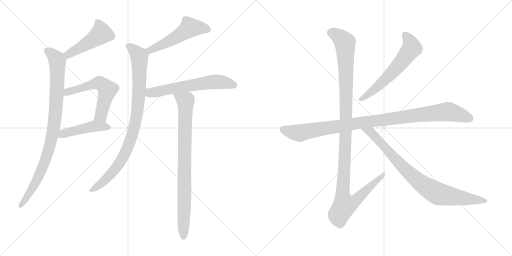
t = 0.00 s
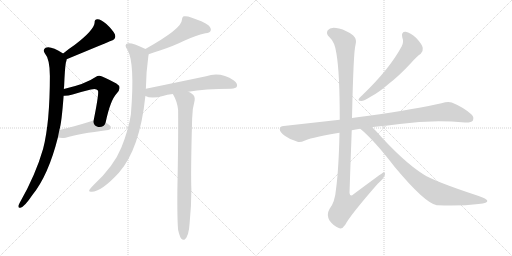
t = 2.06 s
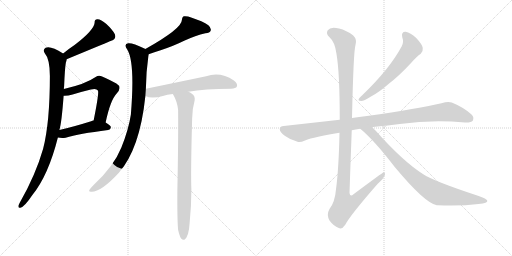
t = 4.12 s
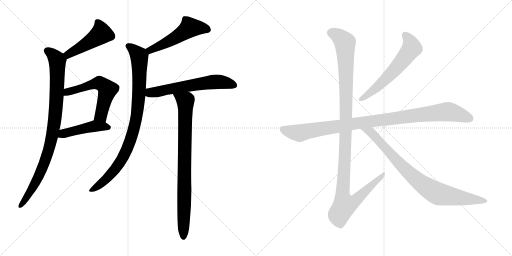
t = 6.18 s
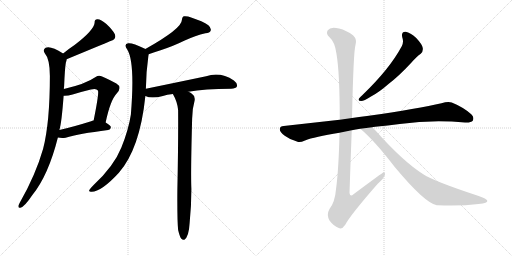
t = 8.24 s
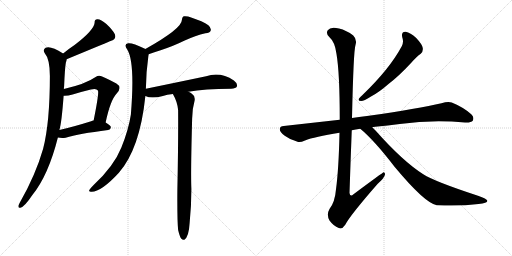
t = 10.30 s

The animated SVG that drew these frames (rendered in a browser with its animation timeline set to each time). Animation: 12 CSS @keyframes rules; one cycle of 10.30 s.

<svg version="1.1" viewBox="0 0 2048 1024" xmlns="http://www.w3.org/2000/svg">
  <g stroke="lightgray" stroke-dasharray="1,1" stroke-width="1" transform="scale(4, 4)">
    <line x1="0" y1="0" x2="256" y2="256"></line>
    <line x1="256" y1="0" x2="0" y2="256"></line>
    <line x1="128" y1="0" x2="128" y2="256"></line>
    <line x1="0" y1="128" x2="256" y2="128"></line>
    <line x1="256" y1="0" x2="512" y2="256"></line>
    <line x1="512" y1="0" x2="256" y2="256"></line>
    <line x1="384" y1="0" x2="384" y2="256"></line>
    <line x1="256" y1="128" x2="512" y2="128"></line>
  </g>
<g transform="scale(1, -1) translate(0, -850)">
   <style type="text/css">
    @keyframes keyframes0 {
      from {
       stroke: black;
       stroke-dashoffset: 471;
       stroke-width: 128;
       }
       61% {
       animation-timing-function: step-end;
       stroke: black;
       stroke-dashoffset: 0;
       stroke-width: 128;
       }
       to {
       stroke: black;
       stroke-width: 1024;
       }
       }
       #make-me-a-hanzi-animation-0 {
         animation: keyframes0 0.633301s both;
         animation-delay: 0.000000s;
         animation-timing-function: linear;
       }
    @keyframes keyframes1 {
      from {
       stroke: black;
       stroke-dashoffset: 924;
       stroke-width: 128;
       }
       75% {
       animation-timing-function: step-end;
       stroke: black;
       stroke-dashoffset: 0;
       stroke-width: 128;
       }
       to {
       stroke: black;
       stroke-width: 1024;
       }
       }
       #make-me-a-hanzi-animation-1 {
         animation: keyframes1 1.001953s both;
         animation-delay: 0.633301s;
         animation-timing-function: linear;
       }
    @keyframes keyframes2 {
      from {
       stroke: black;
       stroke-dashoffset: 574;
       stroke-width: 128;
       }
       65% {
       animation-timing-function: step-end;
       stroke: black;
       stroke-dashoffset: 0;
       stroke-width: 128;
       }
       to {
       stroke: black;
       stroke-width: 1024;
       }
       }
       #make-me-a-hanzi-animation-2 {
         animation: keyframes2 0.717122s both;
         animation-delay: 1.635254s;
         animation-timing-function: linear;
       }
    @keyframes keyframes3 {
      from {
       stroke: black;
       stroke-dashoffset: 456;
       stroke-width: 128;
       }
       60% {
       animation-timing-function: step-end;
       stroke: black;
       stroke-dashoffset: 0;
       stroke-width: 128;
       }
       to {
       stroke: black;
       stroke-width: 1024;
       }
       }
       #make-me-a-hanzi-animation-3 {
         animation: keyframes3 0.621094s both;
         animation-delay: 2.352376s;
         animation-timing-function: linear;
       }
    @keyframes keyframes4 {
      from {
       stroke: black;
       stroke-dashoffset: 520;
       stroke-width: 128;
       }
       63% {
       animation-timing-function: step-end;
       stroke: black;
       stroke-dashoffset: 0;
       stroke-width: 128;
       }
       to {
       stroke: black;
       stroke-width: 1024;
       }
       }
       #make-me-a-hanzi-animation-4 {
         animation: keyframes4 0.673177s both;
         animation-delay: 2.973470s;
         animation-timing-function: linear;
       }
    @keyframes keyframes5 {
      from {
       stroke: black;
       stroke-dashoffset: 913;
       stroke-width: 128;
       }
       75% {
       animation-timing-function: step-end;
       stroke: black;
       stroke-dashoffset: 0;
       stroke-width: 128;
       }
       to {
       stroke: black;
       stroke-width: 1024;
       }
       }
       #make-me-a-hanzi-animation-5 {
         animation: keyframes5 0.993001s both;
         animation-delay: 3.646647s;
         animation-timing-function: linear;
       }
    @keyframes keyframes6 {
      from {
       stroke: black;
       stroke-dashoffset: 609;
       stroke-width: 128;
       }
       66% {
       animation-timing-function: step-end;
       stroke: black;
       stroke-dashoffset: 0;
       stroke-width: 128;
       }
       to {
       stroke: black;
       stroke-width: 1024;
       }
       }
       #make-me-a-hanzi-animation-6 {
         animation: keyframes6 0.745605s both;
         animation-delay: 4.639648s;
         animation-timing-function: linear;
       }
    @keyframes keyframes7 {
      from {
       stroke: black;
       stroke-dashoffset: 849;
       stroke-width: 128;
       }
       73% {
       animation-timing-function: step-end;
       stroke: black;
       stroke-dashoffset: 0;
       stroke-width: 128;
       }
       to {
       stroke: black;
       stroke-width: 1024;
       }
       }
       #make-me-a-hanzi-animation-7 {
         animation: keyframes7 0.940918s both;
         animation-delay: 5.385253s;
         animation-timing-function: linear;
       }
    @keyframes keyframes8 {
      from {
       stroke: black;
       stroke-dashoffset: 603;
       stroke-width: 128;
       }
       66% {
       animation-timing-function: step-end;
       stroke: black;
       stroke-dashoffset: 0;
       stroke-width: 128;
       }
       to {
       stroke: black;
       stroke-width: 1024;
       }
       }
       #make-me-a-hanzi-animation-8 {
         animation: keyframes8 0.740723s both;
         animation-delay: 6.326171s;
         animation-timing-function: linear;
       }
    @keyframes keyframes9 {
      from {
       stroke: black;
       stroke-dashoffset: 1016;
       stroke-width: 128;
       }
       77% {
       animation-timing-function: step-end;
       stroke: black;
       stroke-dashoffset: 0;
       stroke-width: 128;
       }
       to {
       stroke: black;
       stroke-width: 1024;
       }
       }
       #make-me-a-hanzi-animation-9 {
         animation: keyframes9 1.076823s both;
         animation-delay: 7.066894s;
         animation-timing-function: linear;
       }
    @keyframes keyframes10 {
      from {
       stroke: black;
       stroke-dashoffset: 1180;
       stroke-width: 128;
       }
       79% {
       animation-timing-function: step-end;
       stroke: black;
       stroke-dashoffset: 0;
       stroke-width: 128;
       }
       to {
       stroke: black;
       stroke-width: 1024;
       }
       }
       #make-me-a-hanzi-animation-10 {
         animation: keyframes10 1.210286s both;
         animation-delay: 8.143717s;
         animation-timing-function: linear;
       }
    @keyframes keyframes11 {
      from {
       stroke: black;
       stroke-dashoffset: 854;
       stroke-width: 128;
       }
       74% {
       animation-timing-function: step-end;
       stroke: black;
       stroke-dashoffset: 0;
       stroke-width: 128;
       }
       to {
       stroke: black;
       stroke-width: 1024;
       }
       }
       #make-me-a-hanzi-animation-11 {
         animation: keyframes11 0.944987s both;
         animation-delay: 9.354003s;
         animation-timing-function: linear;
       }
</style>
<path d="M 266.5 613.0 Q 440.5 685.0 442.5 686.0 Q 466.5 692.0 459.5 713.0 Q 449.5 732.0 425.5 754.0 Q 403.5 773.0 390.5 773.0 Q 377.5 774.0 378.5 759.0 Q 375.5 729.0 299.5 671.0 Q 275.5 655.0 252.5 636.0 C 229.5 617.0 238.5 602.0 266.5 613.0 Z" fill="lightgray"></path> 
<path d="M 255.5 494.0 Q 255.5 500.0 256.5 505.0 Q 259.5 580.0 263.5 600.0 Q 266.5 607.0 266.5 613.0 C 269.5 626.0 269.5 626.0 252.5 636.0 Q 201.5 669.0 182.5 659.0 Q 170.5 652.0 178.5 638.0 Q 199.5 614.0 199.5 546.0 Q 199.5 359.0 172.5 255.0 Q 142.5 150.0 79.5 40.0 Q 75.5 33.0 73.5 27.0 Q 72.5 17.0 81.5 19.0 Q 97.5 22.0 129.5 70.0 Q 193.5 149.0 231.5 300.0 L 237.5 330.0 Q 246.5 358.0 254.5 467.0 L 255.5 494.0 Z" fill="lightgray"></path> 
<path d="M 422.5 360.0 Q 441.5 450.0 467.5 477.0 Q 489.5 502.0 465.5 516.0 Q 404.5 549.0 396.5 547.0 Q 389.5 547.0 382.5 542.0 Q 342.5 514.0 255.5 494.0 C 226.5 487.0 224.5 467.0 254.5 467.0 Q 269.5 466.0 290.5 472.0 Q 329.5 484.0 363.5 492.0 Q 385.5 498.0 391.5 488.0 Q 397.5 482.0 374.5 368.0 C 368.5 339.0 416.5 331.0 422.5 360.0 Z" fill="lightgray"></path> 
<path d="M 231.5 300.0 Q 244.5 297.0 262.5 299.0 Q 314.5 315.0 432.5 330.0 Q 442.5 331.0 443.5 341.0 Q 443.5 348.0 422.5 360.0 C 399.5 374.0 399.5 374.0 374.5 368.0 Q 368.5 367.0 364.5 365.0 Q 294.5 343.0 237.5 330.0 C 208.5 323.0 201.5 305.0 231.5 300.0 Z" fill="lightgray"></path> 
<path d="M 594.5 633.0 Q 613.5 640.0 642.5 649.0 Q 696.5 667.0 736.5 687.0 Q 782.5 708.0 821.5 717.0 Q 839.5 718.0 842.5 727.0 Q 846.5 737.0 833.5 749.0 Q 811.5 765.0 764.5 780.0 Q 748.5 787.0 734.5 785.0 Q 727.5 781.0 727.5 770.0 Q 727.5 736.0 581.5 654.0 C 555.5 639.0 566.5 623.0 594.5 633.0 Z" fill="lightgray"></path> 
<path d="M 583.5 495.0 Q 584.5 564.0 593.5 626.0 Q 594.5 630.0 594.5 633.0 C 596.5 647.0 596.5 647.0 581.5 654.0 Q 580.5 655.0 577.5 656.0 Q 528.5 680.0 512.5 677.0 Q 493.5 673.0 509.5 651.0 Q 540.5 600.0 523.5 392.0 Q 514.5 332.0 485.5 260.0 Q 455.5 185.0 373.5 109.0 Q 360.5 96.0 356.5 89.0 Q 355.5 82.0 366.5 83.0 Q 405.5 83.0 475.5 159.0 Q 559.5 255.0 581.5 466.0 L 583.5 495.0 Z" fill="lightgray"></path> 
<path d="M 753.5 483.0 Q 817.5 495.0 924.5 495.0 Q 943.5 496.0 947.5 504.0 Q 951.5 516.0 935.5 528.0 Q 881.5 564.0 824.5 545.0 Q 719.5 523.0 583.5 495.0 C 554.5 489.0 553.5 476.0 581.5 466.0 Q 605.5 454.0 651.5 466.0 Q 667.5 472.0 691.5 474.0 L 753.5 483.0 Z" fill="lightgray"></path> 
<path d="M 712.5 -70.0 Q 718.5 -95.0 724.5 -104.0 Q 730.5 -111.0 737.5 -109.0 Q 755.5 -97.0 758.5 -42.0 Q 765.5 27.0 765.5 94.0 Q 762.5 152.0 768.5 374.0 Q 768.5 414.0 778.5 448.0 Q 781.5 466.0 767.5 475.0 Q 760.5 481.0 753.5 483.0 C 727.5 498.0 677.5 501.0 691.5 474.0 Q 709.5 443.0 712.5 410.0 Q 713.5 286.0 709.5 92.0 Q 708.5 -29.0 712.5 -70.0 Z" fill="lightgray"></path> 
<path d="M 1609.0 701.0 Q 1616.0 682.0 1607.0 665.0 Q 1559.0 575.0 1450.0 470.0 Q 1440.0 461.0 1436.0 456.0 Q 1430.0 446.0 1445.0 446.0 Q 1455.0 446.0 1484.0 464.0 Q 1515.0 480.0 1554.0 514.0 Q 1597.0 547.0 1645.0 599.0 Q 1667.0 624.0 1683.0 635.0 Q 1693.0 644.0 1691.0 658.0 Q 1690.0 671.0 1665.0 698.0 Q 1641.0 720.0 1623.0 723.0 Q 1604.0 724.0 1609.0 701.0 Z" fill="lightgray"></path> 
<path d="M 1489.0 341.0 Q 1493.0 342.0 1501.0 343.0 Q 1552.0 347.0 1599.0 354.0 Q 1728.0 372.0 1860.0 360.0 Q 1885.0 359.0 1891.0 367.0 Q 1898.0 382.0 1885.0 393.0 Q 1854.0 421.0 1807.0 440.0 Q 1792.0 446.0 1766.0 437.0 Q 1678.0 416.0 1468.0 386.0 Q 1435.0 382.0 1408.0 378.0 L 1359.0 371.0 L 1135.0 346.0 Q 1120.0 346.0 1119.0 334.0 Q 1119.0 321.0 1139.0 307.0 Q 1157.0 294.0 1190.0 283.0 Q 1200.0 279.0 1220.0 288.0 Q 1257.0 303.0 1358.0 319.0 L 1407.0 329.0 Q 1422.0 333.0 1441.0 335.0 L 1489.0 341.0 Z" fill="lightgray"></path> 
<path d="M 1408.0 378.0 Q 1414.0 648.0 1422.0 670.0 Q 1429.0 692.0 1413.0 708.0 Q 1386.0 729.0 1356.0 736.0 Q 1322.0 745.0 1311.0 729.0 Q 1302.0 716.0 1318.0 701.0 Q 1340.0 682.0 1346.0 634.0 Q 1359.0 558.0 1359.0 371.0 L 1358.0 319.0 Q 1355.0 174.0 1344.0 93.0 Q 1340.0 42.0 1318.0 14.0 Q 1305.0 -8.0 1318.0 -32.0 Q 1334.0 -54.0 1355.0 -62.0 Q 1368.0 -69.0 1381.0 -49.0 Q 1400.0 -12.0 1510.0 114.0 Q 1538.0 139.0 1540.0 152.0 Q 1541.0 159.0 1535.0 161.0 Q 1532.0 161.0 1414.0 73.0 Q 1401.0 60.0 1398.0 78.0 Q 1402.0 201.0 1407.0 329.0 L 1408.0 378.0 Z" fill="lightgray"></path> 
<path d="M 1441.0 335.0 Q 1496.0 290.0 1579.0 182.0 Q 1699.0 38.0 1747.0 29.0 Q 1748.0 30.0 1751.0 29.0 Q 1841.0 25.0 1914.0 34.0 Q 1953.0 38.0 1949.0 48.0 Q 1948.0 54.0 1912.0 67.0 Q 1738.0 124.0 1693.0 153.0 Q 1611.0 205.0 1502.0 328.0 L 1489.0 341.0 C 1468.0 362.0 1418.0 355.0 1441.0 335.0 Z" fill="lightgray"></path> 
      <clipPath id="make-me-a-hanzi-clip-0">
      <path d="M 266.5 613.0 Q 440.5 685.0 442.5 686.0 Q 466.5 692.0 459.5 713.0 Q 449.5 732.0 425.5 754.0 Q 403.5 773.0 390.5 773.0 Q 377.5 774.0 378.5 759.0 Q 375.5 729.0 299.5 671.0 Q 275.5 655.0 252.5 636.0 C 229.5 617.0 238.5 602.0 266.5 613.0 Z" fill="lightgray"></path>
      </clipPath>
      <path clip-path="url(#make-me-a-hanzi-clip-0)" d="M 388.5 762.0 L 401.5 738.0 L 401.5 712.0 L 300.5 645.0 L 276.5 632.0 L 263.5 635.0 " fill="none" id="make-me-a-hanzi-animation-0" stroke-dasharray="343 686" stroke-linecap="round"></path>

      <clipPath id="make-me-a-hanzi-clip-1">
      <path d="M 255.5 494.0 Q 255.5 500.0 256.5 505.0 Q 259.5 580.0 263.5 600.0 Q 266.5 607.0 266.5 613.0 C 269.5 626.0 269.5 626.0 252.5 636.0 Q 201.5 669.0 182.5 659.0 Q 170.5 652.0 178.5 638.0 Q 199.5 614.0 199.5 546.0 Q 199.5 359.0 172.5 255.0 Q 142.5 150.0 79.5 40.0 Q 75.5 33.0 73.5 27.0 Q 72.5 17.0 81.5 19.0 Q 97.5 22.0 129.5 70.0 Q 193.5 149.0 231.5 300.0 L 237.5 330.0 Q 246.5 358.0 254.5 467.0 L 255.5 494.0 Z" fill="lightgray"></path>
      </clipPath>
      <path clip-path="url(#make-me-a-hanzi-clip-1)" d="M 188.5 647.0 L 214.5 629.0 L 229.5 607.0 L 225.5 435.0 L 212.5 327.0 L 198.5 261.0 L 165.5 169.0 L 141.5 117.0 L 82.5 28.0 " fill="none" id="make-me-a-hanzi-animation-1" stroke-dasharray="796 1592" stroke-linecap="round"></path>

      <clipPath id="make-me-a-hanzi-clip-2">
      <path d="M 422.5 360.0 Q 441.5 450.0 467.5 477.0 Q 489.5 502.0 465.5 516.0 Q 404.5 549.0 396.5 547.0 Q 389.5 547.0 382.5 542.0 Q 342.5 514.0 255.5 494.0 C 226.5 487.0 224.5 467.0 254.5 467.0 Q 269.5 466.0 290.5 472.0 Q 329.5 484.0 363.5 492.0 Q 385.5 498.0 391.5 488.0 Q 397.5 482.0 374.5 368.0 C 368.5 339.0 416.5 331.0 422.5 360.0 Z" fill="lightgray"></path>
      </clipPath>
      <path clip-path="url(#make-me-a-hanzi-clip-2)" d="M 259.5 474.0 L 270.5 483.0 L 391.5 518.0 L 420.5 504.0 L 430.5 492.0 L 406.5 397.0 L 403.5 388.0 L 382.5 380.0 " fill="none" id="make-me-a-hanzi-animation-2" stroke-dasharray="446 892" stroke-linecap="round"></path>

      <clipPath id="make-me-a-hanzi-clip-3">
      <path d="M 231.5 300.0 Q 244.5 297.0 262.5 299.0 Q 314.5 315.0 432.5 330.0 Q 442.5 331.0 443.5 341.0 Q 443.5 348.0 422.5 360.0 C 399.5 374.0 399.5 374.0 374.5 368.0 Q 368.5 367.0 364.5 365.0 Q 294.5 343.0 237.5 330.0 C 208.5 323.0 201.5 305.0 231.5 300.0 Z" fill="lightgray"></path>
      </clipPath>
      <path clip-path="url(#make-me-a-hanzi-clip-3)" d="M 239.5 306.0 L 261.5 318.0 L 376.5 345.0 L 433.5 340.0 " fill="none" id="make-me-a-hanzi-animation-3" stroke-dasharray="328 656" stroke-linecap="round"></path>

      <clipPath id="make-me-a-hanzi-clip-4">
      <path d="M 594.5 633.0 Q 613.5 640.0 642.5 649.0 Q 696.5 667.0 736.5 687.0 Q 782.5 708.0 821.5 717.0 Q 839.5 718.0 842.5 727.0 Q 846.5 737.0 833.5 749.0 Q 811.5 765.0 764.5 780.0 Q 748.5 787.0 734.5 785.0 Q 727.5 781.0 727.5 770.0 Q 727.5 736.0 581.5 654.0 C 555.5 639.0 566.5 623.0 594.5 633.0 Z" fill="lightgray"></path>
      </clipPath>
      <path clip-path="url(#make-me-a-hanzi-clip-4)" d="M 830.5 732.0 L 759.5 740.0 L 671.5 682.0 L 601.5 652.0 L 597.5 642.0 " fill="none" id="make-me-a-hanzi-animation-4" stroke-dasharray="392 784" stroke-linecap="round"></path>

      <clipPath id="make-me-a-hanzi-clip-5">
      <path d="M 583.5 495.0 Q 584.5 564.0 593.5 626.0 Q 594.5 630.0 594.5 633.0 C 596.5 647.0 596.5 647.0 581.5 654.0 Q 580.5 655.0 577.5 656.0 Q 528.5 680.0 512.5 677.0 Q 493.5 673.0 509.5 651.0 Q 540.5 600.0 523.5 392.0 Q 514.5 332.0 485.5 260.0 Q 455.5 185.0 373.5 109.0 Q 360.5 96.0 356.5 89.0 Q 355.5 82.0 366.5 83.0 Q 405.5 83.0 475.5 159.0 Q 559.5 255.0 581.5 466.0 L 583.5 495.0 Z" fill="lightgray"></path>
      </clipPath>
      <path clip-path="url(#make-me-a-hanzi-clip-5)" d="M 515.5 664.0 L 557.5 624.0 L 555.5 459.0 L 531.5 320.0 L 507.5 251.0 L 470.5 186.0 L 415.5 125.0 L 363.5 90.0 " fill="none" id="make-me-a-hanzi-animation-5" stroke-dasharray="785 1570" stroke-linecap="round"></path>

      <clipPath id="make-me-a-hanzi-clip-6">
      <path d="M 753.5 483.0 Q 817.5 495.0 924.5 495.0 Q 943.5 496.0 947.5 504.0 Q 951.5 516.0 935.5 528.0 Q 881.5 564.0 824.5 545.0 Q 719.5 523.0 583.5 495.0 C 554.5 489.0 553.5 476.0 581.5 466.0 Q 605.5 454.0 651.5 466.0 Q 667.5 472.0 691.5 474.0 L 753.5 483.0 Z" fill="lightgray"></path>
      </clipPath>
      <path clip-path="url(#make-me-a-hanzi-clip-6)" d="M 589.5 473.0 L 661.5 491.0 L 838.5 521.0 L 893.5 521.0 L 936.5 509.0 " fill="none" id="make-me-a-hanzi-animation-6" stroke-dasharray="481 962" stroke-linecap="round"></path>

      <clipPath id="make-me-a-hanzi-clip-7">
      <path d="M 712.5 -70.0 Q 718.5 -95.0 724.5 -104.0 Q 730.5 -111.0 737.5 -109.0 Q 755.5 -97.0 758.5 -42.0 Q 765.5 27.0 765.5 94.0 Q 762.5 152.0 768.5 374.0 Q 768.5 414.0 778.5 448.0 Q 781.5 466.0 767.5 475.0 Q 760.5 481.0 753.5 483.0 C 727.5 498.0 677.5 501.0 691.5 474.0 Q 709.5 443.0 712.5 410.0 Q 713.5 286.0 709.5 92.0 Q 708.5 -29.0 712.5 -70.0 Z" fill="lightgray"></path>
      </clipPath>
      <path clip-path="url(#make-me-a-hanzi-clip-7)" d="M 699.5 470.0 L 741.5 446.0 L 742.5 433.0 L 733.5 -99.0 " fill="none" id="make-me-a-hanzi-animation-7" stroke-dasharray="721 1442" stroke-linecap="round"></path>

      <clipPath id="make-me-a-hanzi-clip-8">
      <path d="M 1609.0 701.0 Q 1616.0 682.0 1607.0 665.0 Q 1559.0 575.0 1450.0 470.0 Q 1440.0 461.0 1436.0 456.0 Q 1430.0 446.0 1445.0 446.0 Q 1455.0 446.0 1484.0 464.0 Q 1515.0 480.0 1554.0 514.0 Q 1597.0 547.0 1645.0 599.0 Q 1667.0 624.0 1683.0 635.0 Q 1693.0 644.0 1691.0 658.0 Q 1690.0 671.0 1665.0 698.0 Q 1641.0 720.0 1623.0 723.0 Q 1604.0 724.0 1609.0 701.0 Z" fill="lightgray"></path>
      </clipPath>
      <path clip-path="url(#make-me-a-hanzi-clip-8)" d="M 1621.0 709.0 L 1641.0 681.0 L 1644.0 653.0 L 1585.0 577.0 L 1534.0 525.0 L 1470.0 469.0 L 1444.0 454.0 " fill="none" id="make-me-a-hanzi-animation-8" stroke-dasharray="475 950" stroke-linecap="round"></path>

      <clipPath id="make-me-a-hanzi-clip-9">
      <path d="M 1489.0 341.0 Q 1493.0 342.0 1501.0 343.0 Q 1552.0 347.0 1599.0 354.0 Q 1728.0 372.0 1860.0 360.0 Q 1885.0 359.0 1891.0 367.0 Q 1898.0 382.0 1885.0 393.0 Q 1854.0 421.0 1807.0 440.0 Q 1792.0 446.0 1766.0 437.0 Q 1678.0 416.0 1468.0 386.0 Q 1435.0 382.0 1408.0 378.0 L 1359.0 371.0 L 1135.0 346.0 Q 1120.0 346.0 1119.0 334.0 Q 1119.0 321.0 1139.0 307.0 Q 1157.0 294.0 1190.0 283.0 Q 1200.0 279.0 1220.0 288.0 Q 1257.0 303.0 1358.0 319.0 L 1407.0 329.0 Q 1422.0 333.0 1441.0 335.0 L 1489.0 341.0 Z" fill="lightgray"></path>
      </clipPath>
      <path clip-path="url(#make-me-a-hanzi-clip-9)" d="M 1132.0 333.0 L 1198.0 317.0 L 1418.0 356.0 L 1784.0 403.0 L 1814.0 399.0 L 1879.0 376.0 " fill="none" id="make-me-a-hanzi-animation-9" stroke-dasharray="888 1776" stroke-linecap="round"></path>

      <clipPath id="make-me-a-hanzi-clip-10">
      <path d="M 1408.0 378.0 Q 1414.0 648.0 1422.0 670.0 Q 1429.0 692.0 1413.0 708.0 Q 1386.0 729.0 1356.0 736.0 Q 1322.0 745.0 1311.0 729.0 Q 1302.0 716.0 1318.0 701.0 Q 1340.0 682.0 1346.0 634.0 Q 1359.0 558.0 1359.0 371.0 L 1358.0 319.0 Q 1355.0 174.0 1344.0 93.0 Q 1340.0 42.0 1318.0 14.0 Q 1305.0 -8.0 1318.0 -32.0 Q 1334.0 -54.0 1355.0 -62.0 Q 1368.0 -69.0 1381.0 -49.0 Q 1400.0 -12.0 1510.0 114.0 Q 1538.0 139.0 1540.0 152.0 Q 1541.0 159.0 1535.0 161.0 Q 1532.0 161.0 1414.0 73.0 Q 1401.0 60.0 1398.0 78.0 Q 1402.0 201.0 1407.0 329.0 L 1408.0 378.0 Z" fill="lightgray"></path>
      </clipPath>
      <path clip-path="url(#make-me-a-hanzi-clip-10)" d="M 1327.0 719.0 L 1365.0 697.0 L 1380.0 679.0 L 1386.0 392.0 L 1370.0 82.0 L 1378.0 29.0 L 1395.0 32.0 L 1427.0 52.0 L 1536.0 156.0 " fill="none" id="make-me-a-hanzi-animation-10" stroke-dasharray="1052 2104" stroke-linecap="round"></path>

      <clipPath id="make-me-a-hanzi-clip-11">
      <path d="M 1441.0 335.0 Q 1496.0 290.0 1579.0 182.0 Q 1699.0 38.0 1747.0 29.0 Q 1748.0 30.0 1751.0 29.0 Q 1841.0 25.0 1914.0 34.0 Q 1953.0 38.0 1949.0 48.0 Q 1948.0 54.0 1912.0 67.0 Q 1738.0 124.0 1693.0 153.0 Q 1611.0 205.0 1502.0 328.0 L 1489.0 341.0 C 1468.0 362.0 1418.0 355.0 1441.0 335.0 Z" fill="lightgray"></path>
      </clipPath>
      <path clip-path="url(#make-me-a-hanzi-clip-11)" d="M 1447.0 334.0 L 1482.0 322.0 L 1621.0 171.0 L 1718.0 94.0 L 1761.0 73.0 L 1943.0 47.0 " fill="none" id="make-me-a-hanzi-animation-11" stroke-dasharray="726 1452" stroke-linecap="round"></path>

</g>
</svg>
